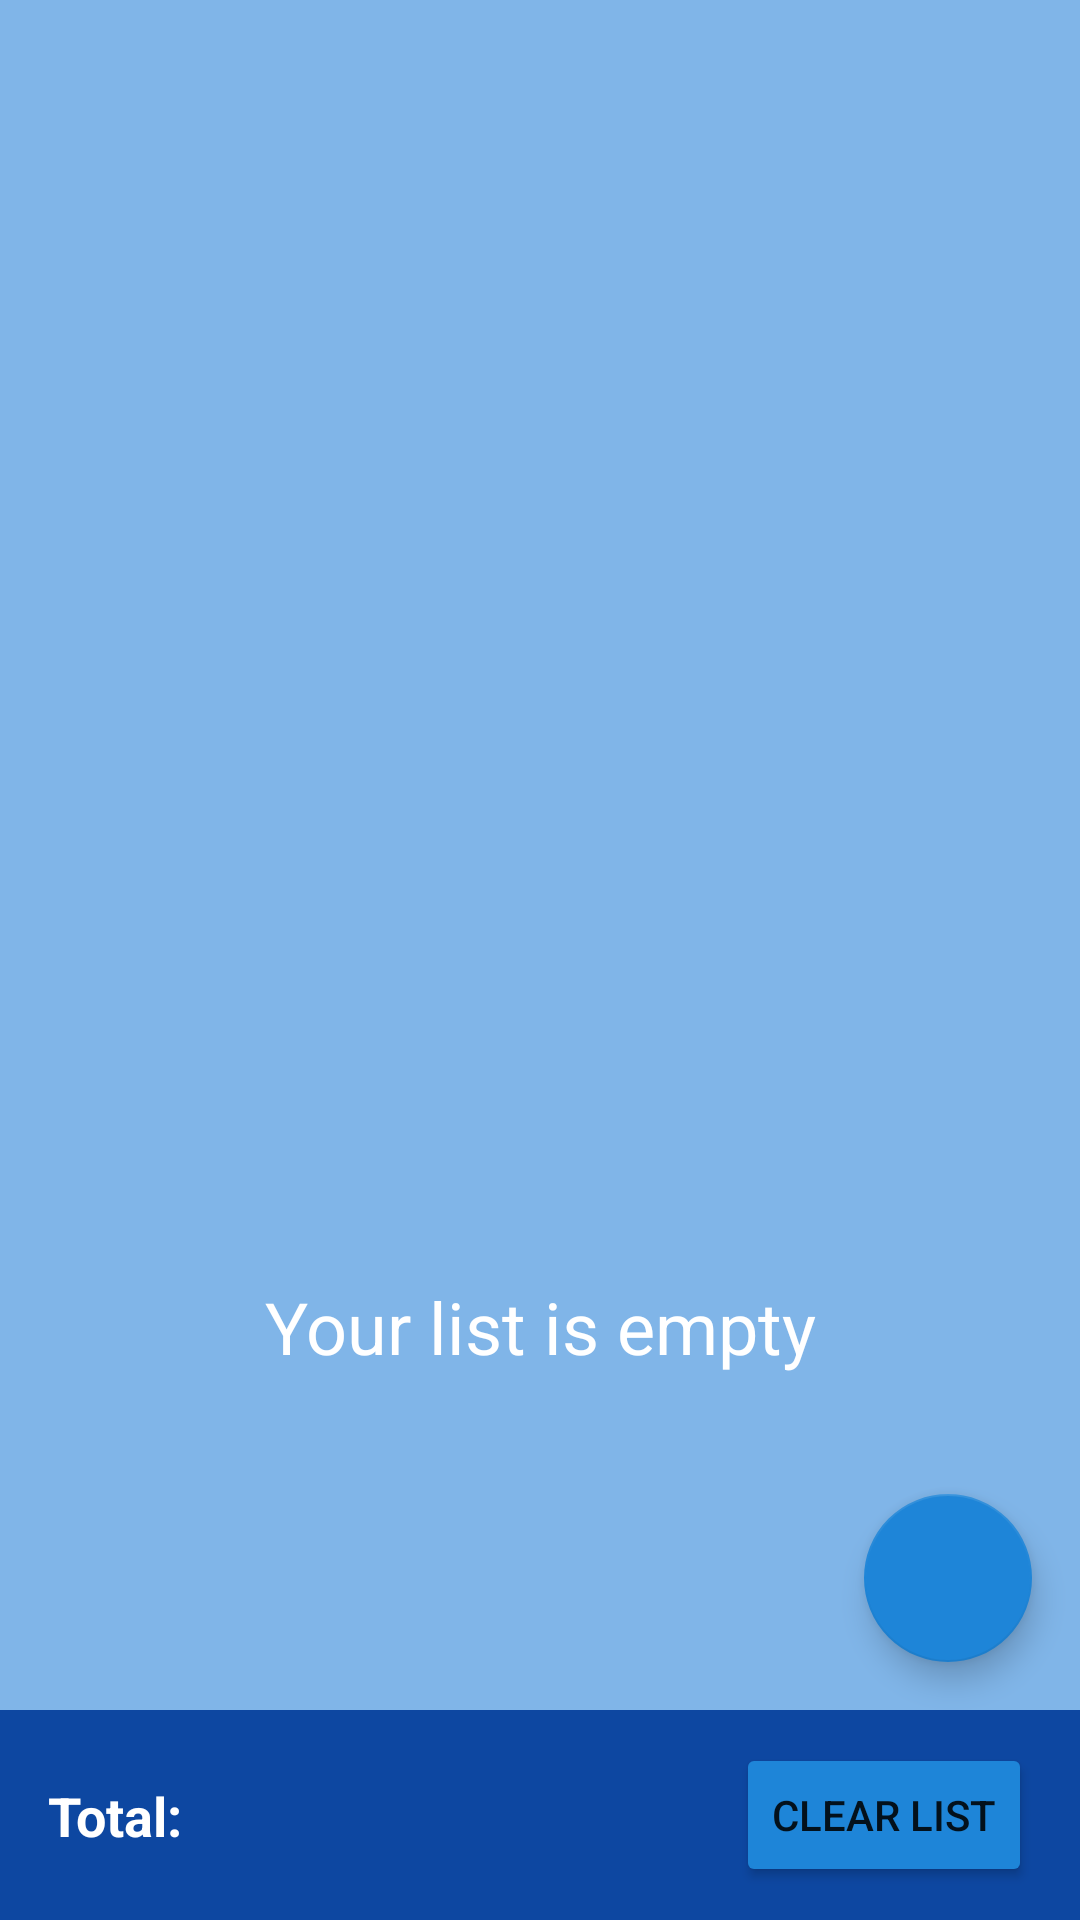

Android layout source for this screen:
<!-- AndroidManifest.xml: application theme Theme.ShoppingList -->
<!-- res/layout/activity_main.xml -->
<?xml version="1.0" encoding="utf-8"?>
<androidx.constraintlayout.widget.ConstraintLayout xmlns:android="http://schemas.android.com/apk/res/android"
    xmlns:app="http://schemas.android.com/apk/res-auto"
    xmlns:tools="http://schemas.android.com/tools"
    android:layout_width="match_parent"
    android:layout_height="match_parent"
    android:background="#80B5E8"
    tools:context=".ui.MainActivity">

    <ImageView
        android:id="@+id/iv_empty_list"
        android:layout_width="220dp"
        android:layout_height="220dp"
        android:contentDescription="@string/image_empty_list_description"
        android:src="@drawable/empty_list"
        app:layout_constraintBottom_toTopOf="@+id/tv_empty_list"
        app:layout_constraintEnd_toEndOf="parent"
        app:layout_constraintStart_toStartOf="parent"
        app:layout_constraintTop_toTopOf="parent"
        app:layout_constraintVertical_chainStyle="packed" />

    <TextView
        android:id="@+id/tv_empty_list"
        android:layout_width="wrap_content"
        android:layout_height="wrap_content"
        android:layout_marginTop="24dp"
        android:text="@string/empty_list"
        android:textColor="@color/white"
        android:textSize="24sp"
        app:layout_constraintBottom_toBottomOf="parent"
        app:layout_constraintEnd_toEndOf="parent"
        app:layout_constraintStart_toStartOf="parent"
        app:layout_constraintTop_toBottomOf="@id/iv_empty_list" />

    <androidx.recyclerview.widget.RecyclerView
        android:id="@+id/recyclerView"
        android:layout_width="0dp"
        android:layout_height="0dp"
        android:clipToPadding="false"
        android:paddingBottom="80dp"
        app:layout_constraintBottom_toTopOf="@id/bar_bottom"
        app:layout_constraintEnd_toEndOf="parent"
        app:layout_constraintStart_toStartOf="parent"
        app:layout_constraintTop_toTopOf="parent"
        tools:listitem="@layout/item_list" />

    <com.google.android.material.floatingactionbutton.FloatingActionButton
        android:id="@+id/fab"
        android:layout_width="wrap_content"
        android:layout_height="wrap_content"
        android:layout_gravity="bottom|end"
        android:layout_margin="16dp"
        android:contentDescription="@string/add_items_description"
        app:layout_constraintBottom_toTopOf="@id/bar_bottom"
        app:layout_constraintEnd_toEndOf="parent"
        app:srcCompat="@drawable/ic_add"
        app:tint="@color/white" />

    <androidx.constraintlayout.widget.ConstraintLayout
        android:id="@+id/bar_bottom"
        android:layout_width="match_parent"
        android:layout_height="70dp"
        android:background="@color/primaryColor"
        app:layout_constraintBottom_toBottomOf="parent"
        app:layout_constraintEnd_toEndOf="parent"
        app:layout_constraintStart_toStartOf="parent">

        <TextView
            android:id="@+id/tv_text_total"
            android:layout_width="wrap_content"
            android:layout_height="wrap_content"
            android:layout_marginStart="16dp"
            android:text="@string/tv_total"
            android:textColor="@color/white"
            android:textSize="18sp"
            android:textStyle="bold"
            app:layout_constraintBottom_toBottomOf="parent"
            app:layout_constraintStart_toStartOf="parent"
            app:layout_constraintTop_toTopOf="parent" />

        <TextView
            android:id="@+id/tv_result_total"
            android:layout_width="wrap_content"
            android:layout_height="wrap_content"
            android:layout_marginStart="8dp"
            android:textColor="@color/white"
            android:textSize="18sp"
            android:textStyle="bold"
            app:layout_constraintBottom_toBottomOf="parent"
            app:layout_constraintStart_toEndOf="@id/tv_text_total"
            app:layout_constraintTop_toTopOf="parent"
            tools:text="13" />

        <Button
            android:id="@+id/btn_clear_list"
            android:layout_width="wrap_content"
            android:layout_height="wrap_content"
            android:layout_marginEnd="16dp"
            android:backgroundTint="@color/secondaryColor"
            android:text="@string/clear_list"
            app:layout_constraintBottom_toBottomOf="parent"
            app:layout_constraintEnd_toEndOf="parent"
            app:layout_constraintTop_toTopOf="parent" />

    </androidx.constraintlayout.widget.ConstraintLayout>

</androidx.constraintlayout.widget.ConstraintLayout>
<!-- res/layout/item_list.xml (included above) -->
<?xml version="1.0" encoding="utf-8"?>
<androidx.constraintlayout.widget.ConstraintLayout xmlns:android="http://schemas.android.com/apk/res/android"
    xmlns:app="http://schemas.android.com/apk/res-auto"
    xmlns:tools="http://schemas.android.com/tools"
    android:layout_width="match_parent"
    android:layout_height="70dp"
    android:layout_marginStart="16dp"
    android:layout_marginTop="16dp"
    android:layout_marginEnd="16dp"
    android:background="@drawable/shape_item_list_custom">

    <CheckBox
        android:id="@+id/checkbox"
        android:layout_width="wrap_content"
        android:layout_height="wrap_content"
        app:layout_constraintBottom_toBottomOf="parent"
        app:layout_constraintStart_toStartOf="parent"
        app:layout_constraintTop_toTopOf="parent" />

    <TextView
        android:id="@+id/tv_name"
        android:layout_width="0dp"
        android:layout_height="wrap_content"
        android:layout_marginEnd="16dp"
        android:ellipsize="end"
        android:singleLine="true"
        android:textSize="16sp"
        android:textStyle="bold"
        app:layout_constraintBottom_toBottomOf="parent"
        app:layout_constraintEnd_toStartOf="@+id/tv_quantity"
        app:layout_constraintStart_toEndOf="@id/checkbox"
        app:layout_constraintTop_toTopOf="parent"
        tools:text="Orange" />

    <TextView
        android:id="@+id/tv_quantity"
        android:layout_width="wrap_content"
        android:layout_height="wrap_content"
        android:layout_marginEnd="40dp"
        android:textSize="16sp"
        android:textStyle="bold"
        app:layout_constraintBottom_toBottomOf="parent"
        app:layout_constraintEnd_toStartOf="@id/ic_delete"
        app:layout_constraintTop_toTopOf="parent"
        tools:text="10" />

    <ImageButton
        android:id="@+id/ic_delete"
        android:layout_width="wrap_content"
        android:layout_height="wrap_content"
        android:src="@drawable/ic_delete"
        android:background="#F8DDE2E4"
        android:layout_marginEnd="22dp"
        app:layout_constraintBottom_toBottomOf="parent"
        app:layout_constraintEnd_toEndOf="parent"
        app:layout_constraintTop_toTopOf="parent" />

</androidx.constraintlayout.widget.ConstraintLayout>
<!-- resources referenced by this layout -->
<resources>
  <color name="primaryColor">#0d47a1</color>
  <color name="secondaryColor">#1E85D8</color>
  <color name="white">#FFFFFFFF</color>
  <!-- drawable shape_item_list_custom (drawable-v24) -->
  <?xml version="1.0" encoding="utf-8"?>
  <shape xmlns:android="http://schemas.android.com/apk/res/android"
      android:shape="rectangle">
  
      <corners
          android:bottomRightRadius="30dp"
          android:radius="4dp" />
  
      <solid android:color="#F8DDE2E4" />
  
      <stroke
          android:width="1dp"
          android:dashWidth="2dp"
          android:color="#AD03A9F4" />
  
  </shape>
  <string name="add_items_description">Add items</string>
  <string name="clear_list">Clear List</string>
  <string name="empty_list">Your list is empty</string>
  <string name="image_empty_list_description">Image empty list</string>
  <string name="tv_total">Total:</string>
  <style name="Theme.ShoppingList" parent="Theme.MaterialComponents.DayNight.DarkActionBar">
          
          <item name="colorPrimary">@color/primaryColor</item>
          <item name="colorPrimaryVariant">@color/primaryLightColor</item>
          <item name="colorOnPrimary">@color/white</item>
          
          <item name="colorSecondary">@color/secondaryColor</item>
          <item name="colorSecondaryVariant">@color/secondaryLightColor</item>
          <item name="colorOnSecondary">@color/black</item>
          
          <item name="android:statusBarColor" tools:targetApi="l">?attr/colorPrimaryVariant</item>
          
      </style>
  <color name="primaryLightColor">#5472d3</color>
  <color name="secondaryLightColor">#80d6ff</color>
  <color name="black">#FF000000</color>
</resources>
